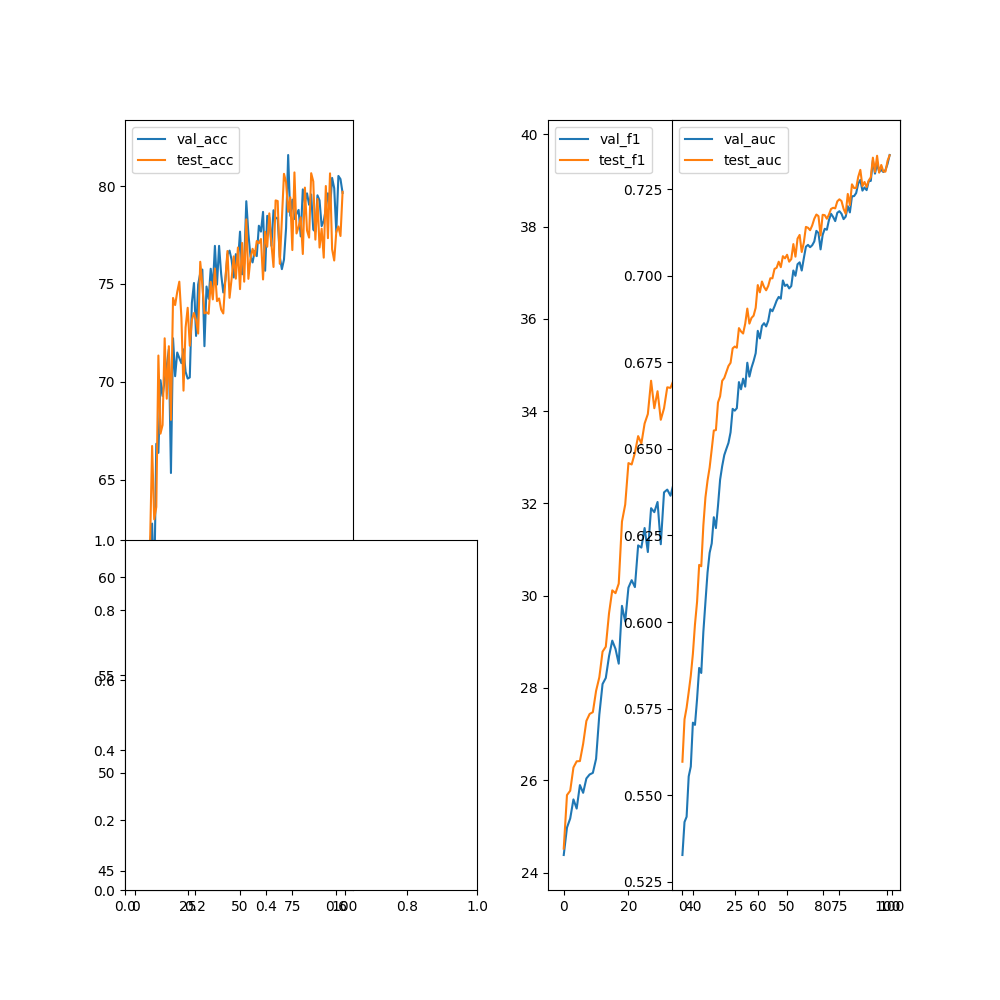

The data file committed next to this chart (first rows):
epoch, val_acc, val_f1, val_precision, val_recall, val_auc, test_acc, test_f1, test_precision, test_recall, test_auc
0, 55.41, 24.38, 0, 0, 0.5327, 50.85, 24.52, 0, 0, 0.5597
1, 45.8, 24.97, 0, 0, 0.5423, 54.08, 25.68, 0, 0, 0.5719
2, 48.75, 25.17, 0, 0, 0.5438, 55.06, 25.77, 0, 0, 0.5753
3, 52.99, 25.59, 0, 0, 0.5554, 54.88, 26.28, 0, 0, 0.5798
4, 53.94, 25.39, 0, 0, 0.5583, 55.32, 26.41, 0, 0, 0.5845
5, 57.94, 25.9, 0, 0, 0.5709, 56.41, 26.42, 0, 0, 0.5908
6, 53.94, 25.73, 0, 0, 0.5703, 56.62, 26.79, 0, 0, 0.5993
7, 61.62, 26.04, 0, 0, 0.5778, 61.56, 27.29, 0, 0, 0.6058
8, 62.75, 26.13, 0, 0, 0.5867, 66.72, 27.44, 0, 0, 0.6165
9, 59.33, 26.16, 0, 0, 0.5853, 62.96, 27.48, 0, 0, 0.6161
10, 66.83, 26.47, 0, 0, 0.5971, 63.59, 27.94, 0, 0, 0.6279
11, 66.36, 27.42, 0, 0, 0.6058, 71.34, 28.23, 0, 0, 0.636
12, 70.08, 28.09, 0, 0, 0.6143, 67.35, 28.79, 0, 0, 0.6408
13, 69.27, 28.22, 0, 0, 0.62, 67.79, 28.89, 0, 0, 0.6446
14, 70.08, 28.69, 0, 0, 0.6227, 72.22, 29.62, 0, 0, 0.6499
15, 70.81, 29.03, 0, 0, 0.6303, 69.13, 30.12, 0, 0, 0.6553
16, 71.66, 28.85, 0, 0, 0.6271, 71.82, 30.06, 0, 0, 0.6554
17, 65.33, 28.53, 0, 0, 0.6336, 68.05, 30.26, 0, 0, 0.6634
18, 72.22, 29.78, 0, 0, 0.6411, 74.28, 31.61, 0, 0, 0.6652
19, 70.28, 29.44, 0, 0, 0.645, 73.92, 31.97, 0, 0, 0.6697
20, 71.49, 30.17, 0, 0, 0.6482, 74.59, 32.87, 0, 0, 0.6705
21, 71.21, 30.34, 0, 0, 0.65, 75.12, 32.84, 0, 0, 0.6722
22, 70.95, 30.19, 0, 0, 0.6517, 73.28, 33.1, 0, 0, 0.6739
23, 71.66, 31.09, 0, 0, 0.6548, 69.55, 33.46, 0, 0, 0.6749
24, 70.51, 31.04, 0, 0, 0.6616, 72.77, 33.3, 0, 0, 0.679
25, 70.16, 31.47, 0, 0, 0.661, 73.78, 33.73, 0, 0, 0.6795
26, 70.22, 30.95, 0, 0, 0.6618, 71.84, 33.94, 0, 0, 0.6792
27, 74.04, 31.9, 0, 0, 0.6693, 73.16, 34.66, 0, 0, 0.6849
28, 75.05, 31.81, 0, 0, 0.6672, 73.52, 34.06, 0, 0, 0.6839
29, 72.34, 32.03, 0, 0, 0.6703, 73.14, 34.43, 0, 0, 0.6833
30, 74.97, 31.12, 0, 0, 0.668, 72.46, 33.81, 0, 0, 0.6862
31, 75.56, 32.24, 0, 0, 0.6749, 76.14, 34.06, 0, 0, 0.6905
32, 75.74, 32.3, 0, 0, 0.6709, 74.95, 34.52, 0, 0, 0.6862
33, 71.82, 32.17, 0, 0, 0.6734, 73.5, 34.5, 0, 0, 0.6878
34, 74.87, 32.44, 0, 0, 0.6753, 73.55, 34.68, 0, 0, 0.6885
35, 74.24, 31.61, 0, 0, 0.6776, 73.48, 34.48, 0, 0, 0.6907
36, 75.78, 32.54, 0, 0, 0.6841, 75.11, 34.99, 0, 0, 0.6973
37, 74.79, 32.42, 0, 0, 0.6819, 74.21, 34.38, 0, 0, 0.6952
38, 76.95, 32.41, 0, 0, 0.6855, 75.79, 34.53, 0, 0, 0.6983
39, 74.97, 33.33, 0, 0, 0.6863, 74.12, 35.33, 0, 0, 0.6967
40, 76.95, 33.87, 0, 0, 0.6854, 74.26, 35.03, 0, 0, 0.6958
41, 75.49, 33.48, 0, 0, 0.687, 73.69, 35.01, 0, 0, 0.6971
42, 74.57, 34.3, 0, 0, 0.6903, 73.49, 35.25, 0, 0, 0.6993
43, 75.19, 33.13, 0, 0, 0.6897, 75.22, 34.93, 0, 0, 0.6993
44, 76.51, 33.84, 0, 0, 0.6912, 76.69, 35.6, 0, 0, 0.702
45, 76.71, 33.88, 0, 0, 0.6928, 74.29, 35.18, 0, 0, 0.7023
46, 76.22, 33.94, 0, 0, 0.6939, 75.29, 35.59, 0, 0, 0.704
47, 75.33, 34.14, 0, 0, 0.6934, 76.41, 35.49, 0, 0, 0.7025
48, 76.53, 34.39, 0, 0, 0.6986, 75.27, 35.97, 0, 0, 0.7056
49, 76.08, 34.47, 0, 0, 0.697, 76.86, 35.73, 0, 0, 0.705
50, 77.68, 34.4, 0, 0, 0.6974, 74.74, 35.77, 0, 0, 0.706
51, 75.49, 34.98, 0, 0, 0.6963, 77.1, 35.98, 0, 0, 0.7041
52, 76.06, 34.1, 0, 0, 0.697, 75.12, 35.6, 0, 0, 0.7048
53, 79.23, 34.53, 0, 0, 0.7015, 78.3, 35.9, 0, 0, 0.7091
54, 77.58, 34.78, 0, 0, 0.7, 75.26, 35.8, 0, 0, 0.7055
55, 76.4, 35.19, 0, 0, 0.7033, 76.31, 36.37, 0, 0, 0.7107
56, 76.1, 34.79, 0, 0, 0.7039, 76.8, 36.32, 0, 0, 0.7118
57, 76.69, 35.59, 0, 0, 0.7015, 76.44, 36.48, 0, 0, 0.7068
58, 76.42, 35.89, 0, 0, 0.705, 77.2, 36.98, 0, 0, 0.7096
59, 77.98, 36.1, 0, 0, 0.7084, 77.08, 36.96, 0, 0, 0.7141
... 40 more rows
